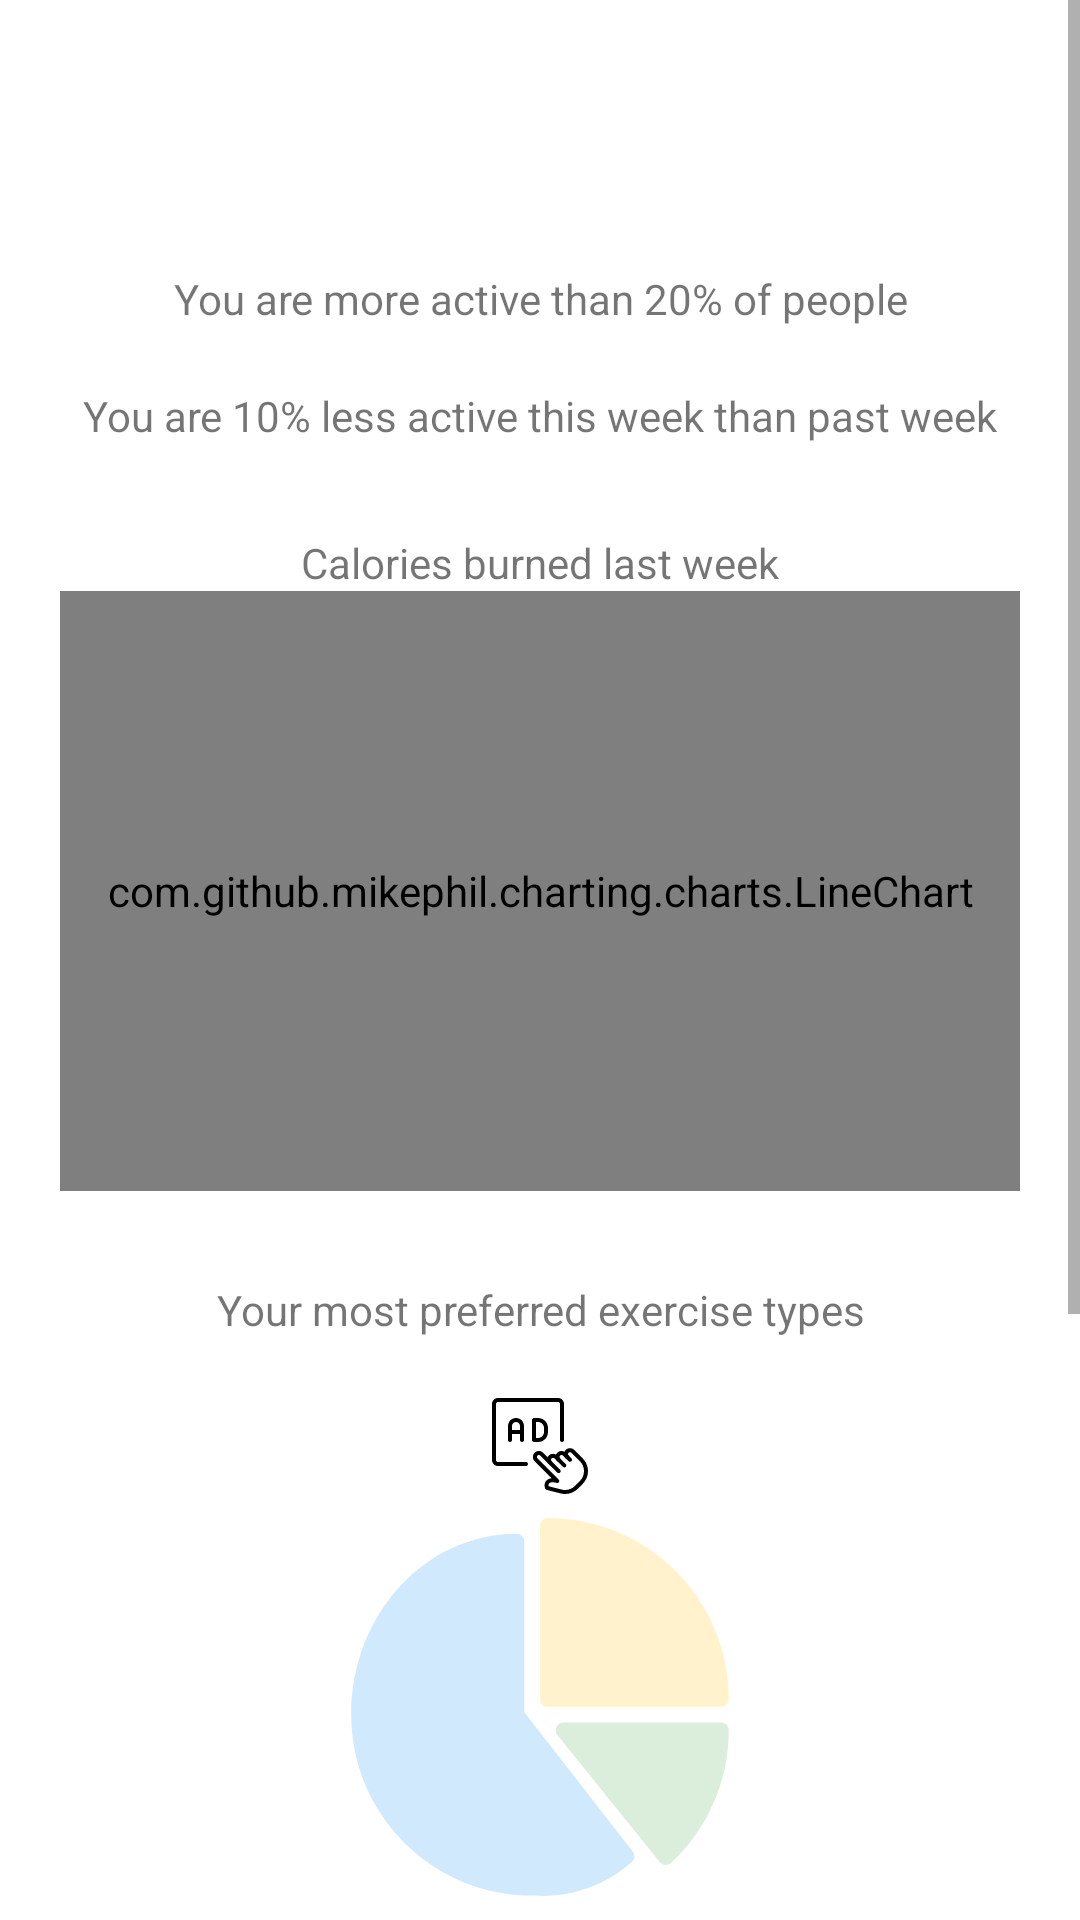

Produce the Android XML layout that renders to this screen, including the resource entries it uses.
<!-- AndroidManifest.xml: application theme MyMaterialTheme -->
<!-- res/layout/fragment_dashboard.xml -->
<?xml version="1.0" encoding="utf-8"?>
<layout xmlns:android="http://schemas.android.com/apk/res/android"
    xmlns:app="http://schemas.android.com/apk/res-auto"
    xmlns:tools="http://schemas.android.com/tools">

    <data>

        <variable
            name="view"
            type="com.eduardv.powerlogger.ui.dashboard.DashboardFragment" />
    </data>

    <ScrollView
        android:layout_width="match_parent"
        android:layout_height="match_parent">

        <androidx.constraintlayout.widget.ConstraintLayout
            android:layout_width="match_parent"
            android:layout_height="match_parent"
            android:paddingTop="20dp"
            android:paddingLeft="20dp"
            android:paddingRight="20dp">

            <TextView
                android:id="@+id/activeThanPercent"
                android:layout_width="match_parent"
                android:layout_height="wrap_content"
                android:layout_marginTop="70dp"
                android:text="You are more active than 20% of people"
                android:textAlignment="center"
                app:layout_constraintTop_toTopOf="parent" />

            <TextView
                android:id="@+id/activeThanWeek"
                android:layout_width="match_parent"
                android:layout_height="wrap_content"
                android:layout_marginTop="20dp"
                android:text="You are 10% less active this week than past week"
                android:textAlignment="center"
                app:layout_constraintTop_toBottomOf="@id/activeThanPercent" />

            <TextView
                android:id="@+id/textCalLastWeek"
                android:layout_width="match_parent"
                android:layout_height="wrap_content"
                android:layout_marginTop="30dp"
                android:text="Calories burned last week"
                android:textAlignment="center"
                app:layout_constraintTop_toBottomOf="@id/activeThanWeek" />

            <com.github.mikephil.charting.charts.LineChart
                android:id="@+id/lineChart"
                android:layout_width="match_parent"
                android:layout_height="200dp"
                app:layout_constraintLeft_toLeftOf="parent"
                app:layout_constraintRight_toRightOf="parent"
                app:layout_constraintTop_toBottomOf="@id/textCalLastWeek" />


            <TextView
                android:id="@+id/topExerciseTypes"
                android:layout_width="match_parent"
                android:layout_height="wrap_content"
                android:layout_marginTop="30dp"
                android:text="Your most preferred exercise types"
                android:textAlignment="center"
                app:layout_constraintTop_toBottomOf="@id/lineChart" />

            <com.github.mikephil.charting.charts.PieChart
                android:id="@+id/pieChart"
                android:layout_width="match_parent"
                android:layout_height="200dp"
                android:layout_marginTop="20dp"
                android:visibility="invisible"
                app:layout_constraintLeft_toLeftOf="parent"
                app:layout_constraintRight_toRightOf="parent"
                app:layout_constraintTop_toBottomOf="@id/topExerciseTypes" />

            <RelativeLayout
                android:id="@+id/blurredPieChartLayout"
                android:layout_width="wrap_content"
                android:layout_height="wrap_content"
                android:layout_marginTop="20dp"
                android:onClick="@{v -> view.showAd(v)}"
                app:layout_constraintLeft_toLeftOf="parent"
                app:layout_constraintRight_toRightOf="parent"
                app:layout_constraintTop_toBottomOf="@id/topExerciseTypes">

                <androidx.appcompat.widget.AppCompatImageView
                    android:id="@+id/adIconPieChart"
                    android:layout_width="32dp"
                    android:layout_height="32dp"
                    android:layout_centerInParent="false"
                    android:layout_centerHorizontal="true"
                    android:src="@drawable/ic_advertising" />

                <androidx.appcompat.widget.AppCompatImageView
                    android:id="@+id/blurredPieChart"
                    android:layout_width="126dp"
                    android:layout_height="126dp"
                    android:layout_marginTop="40dp"
                    android:alpha="0.2"
                    android:foregroundGravity="center"
                    android:src="@drawable/ic_pie_chart" />

            </RelativeLayout>


            <TextView
                android:id="@+id/topWorkouts"
                android:layout_width="match_parent"
                android:layout_height="wrap_content"
                android:layout_marginTop="30dp"
                android:text="@string/your_most_preferred_workouts"
                android:textAlignment="center"
                app:layout_constraintTop_toBottomOf="@id/pieChart" />


            <com.github.mikephil.charting.charts.BarChart
                android:id="@+id/barChart"
                android:layout_width="match_parent"
                android:layout_height="200dp"
                android:layout_marginTop="20dp"
                android:visibility="invisible"
                app:layout_constraintEnd_toEndOf="parent"
                app:layout_constraintStart_toStartOf="parent"
                app:layout_constraintTop_toBottomOf="@id/topWorkouts" />

            <RelativeLayout
                android:id="@+id/blurredBarChartLayout"
                android:layout_width="wrap_content"
                android:layout_height="wrap_content"
                android:layout_marginTop="20dp"
                android:onClick="@{v -> view.showAd(v)}"
                app:layout_constraintEnd_toEndOf="parent"
                app:layout_constraintStart_toStartOf="parent"
                app:layout_constraintTop_toBottomOf="@id/topWorkouts">

                <androidx.appcompat.widget.AppCompatImageView
                    android:id="@+id/adIconBarChart"
                    android:layout_width="32dp"
                    android:layout_height="32dp"
                    android:layout_centerInParent="false"
                    android:layout_centerHorizontal="true"
                    android:src="@drawable/ic_advertising" />

                <androidx.appcompat.widget.AppCompatImageView
                    android:id="@+id/blurredBarChart"
                    android:layout_width="126dp"
                    android:layout_height="126dp"
                    android:layout_centerInParent="false"
                    android:layout_centerHorizontal="false"
                    android:layout_centerVertical="false"
                    android:layout_marginTop="20dp"
                    android:alpha="0.2"
                    android:src="@drawable/ic_barchart_up" />

            </RelativeLayout>

        </androidx.constraintlayout.widget.ConstraintLayout>


    </ScrollView>

</layout>
<!-- resources referenced by this layout -->
<resources>
  <!-- drawable ic_advertising: vector/xml drawable (drawable, 3348 chars, omitted) -->
  <!-- drawable ic_barchart_up: vector/xml drawable (drawable, 2320 chars, omitted) -->
  <!-- drawable ic_pie_chart (drawable) -->
  <vector android:height="256dp" android:viewportHeight="512.548"
      android:viewportWidth="512.548" android:width="256dp" xmlns:android="http://schemas.android.com/apk/res/android">
      <path android:fillColor="#FFC107" android:pathData="M266.941,0c-5.891,0 -10.667,4.776 -10.667,10.667v234.667c0,5.891 4.776,10.667 10.667,10.667h234.667c5.891,0 10.667,-4.776 10.667,-10.667C512.121,109.903 402.371,0.153 266.941,0z"/>
      <path android:fillColor="#2196F3" android:pathData="M382.034,452.117L234.941,263.019V32c0,-5.891 -4.776,-10.667 -10.667,-10.667c-123.52,0 -224,110.059 -224,245.333C0.427,402.097 110.177,511.847 245.607,512c49.173,3.821 97.795,-12.45 134.763,-45.099C384.837,463.237 385.575,456.683 382.034,452.117z"/>
      <path android:fillColor="#4CAF50" android:pathData="M501.607,277.333H288.274c-5.891,0.001 -10.666,4.778 -10.664,10.669c0,2.437 0.835,4.8 2.366,6.696l138.667,171.669c1.86,2.308 4.596,3.737 7.552,3.947h0.747c2.699,0.002 5.299,-1.02 7.275,-2.859c49.69,-46.469 77.943,-111.423 78.059,-179.456C512.274,282.109 507.499,277.333 501.607,277.333z"/>
  </vector>
  <string name="your_most_preferred_workouts">Your most preferred workouts</string>
  <style name="MyMaterialTheme" parent="Theme.MaterialComponents.Light.NoActionBar">
          <item name="textInputStyle">@style/Widget.App.TextInputLayout</item>
  
          <item name="colorPrimary">@color/primaryColor</item>
          <item name="colorPrimaryDark">@color/primaryDarkColor</item>
          <item name="colorPrimaryVariant">@color/primaryLightColor</item>
  
          <item name="colorOnPrimary">@color/primaryTextColor</item>
          <item name="colorSecondary">@color/secondaryColor</item>
          <item name="colorSecondaryVariant">@color/secondaryLightColor</item>
          <item name="colorOnSecondary">@color/secondaryTextColor</item>
  
          <item name="colorError">#F44336</item>
          <item name="colorOnError">#FFFFFF</item>
          <item name="colorSurface">#FFFFFF</item>
          <item name="colorOnSurface">#1B2727</item>
          <item name="colorOnBackground">#1B2727</item>
  
      </style>
  <style name="Widget.App.TextInputLayout" parent="Widget.Design.TextInputLayout">
          
      </style>
  <color name="primaryColor">#688e4e</color>
  <color name="primaryDarkColor">#3b6024</color>
  <color name="primaryLightColor">#97be7b</color>
  <color name="primaryTextColor">#ffffff</color>
  <color name="secondaryColor">#82c5b2</color>
  <color name="secondaryLightColor">#b3f8e4</color>
  <color name="secondaryTextColor">#ffffff</color>
</resources>
